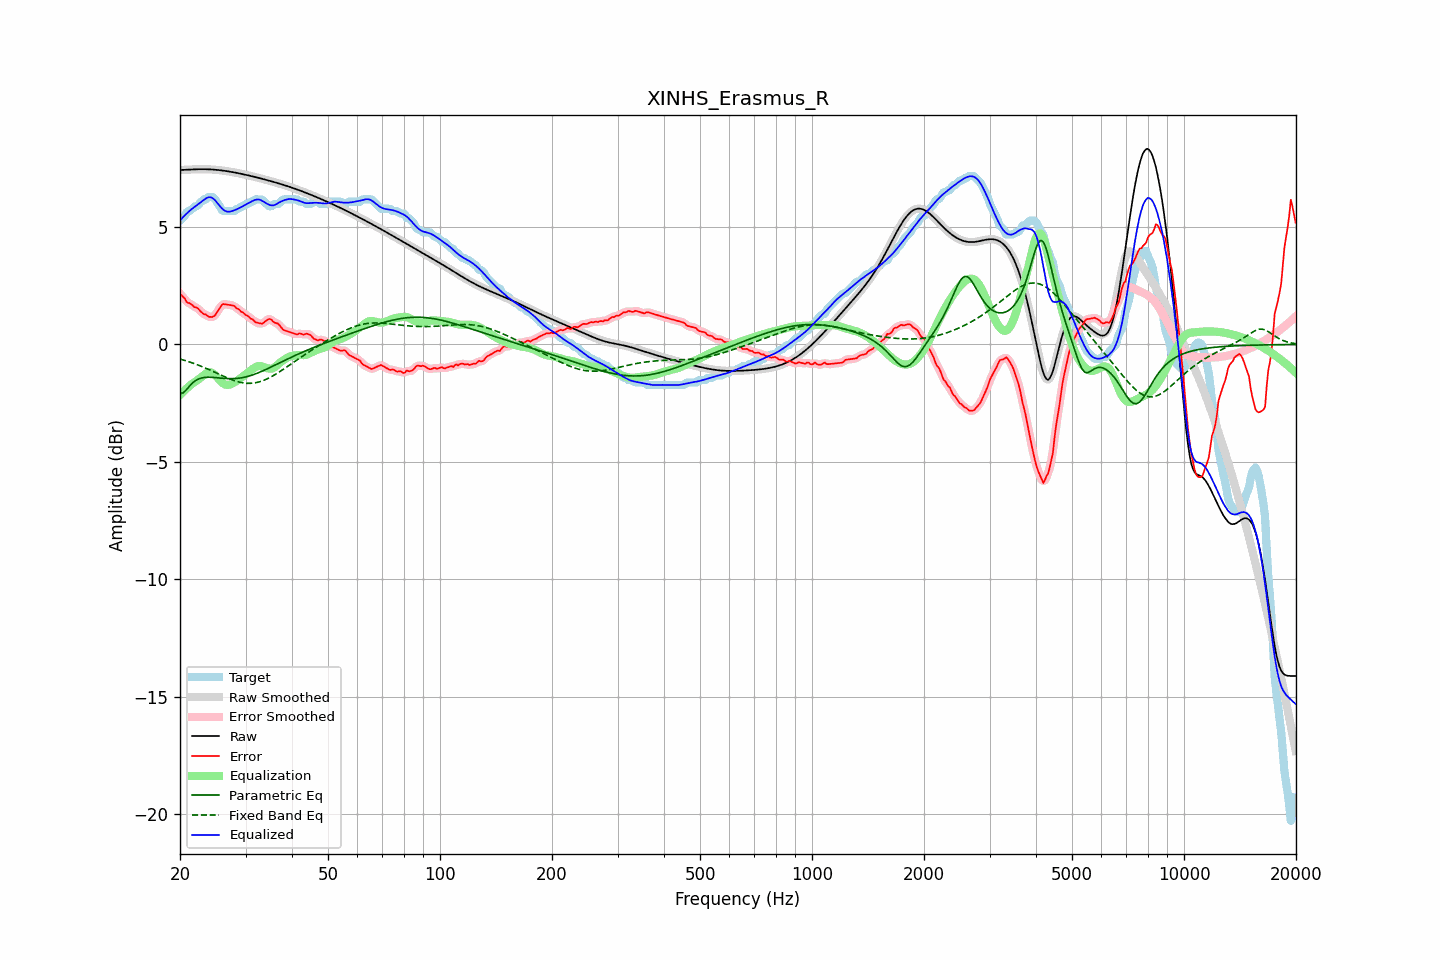

Data behind this chart, as committed beside it:
frequency, raw, error, smoothed, error_smoothed, equalization, parametric_eq, fixed_band_eq, equalized_raw, equalized_smoothed, target
20.00, 7.43, 2.15, 7.43, 2.17, -2.15, -2.09, -0.62, 5.28, 5.28, 5.28
20.20, 7.43, 2.10, 7.43, 2.09, -2.08, -2.07, -0.64, 5.36, 5.36, 5.33
20.40, 7.44, 2.02, 7.44, 2.01, -2.01, -2.06, -0.66, 5.43, 5.43, 5.41
20.61, 7.44, 1.96, 7.44, 1.93, -1.94, -1.99, -0.68, 5.50, 5.50, 5.48
20.81, 7.44, 1.82, 7.44, 1.85, -1.88, -1.93, -0.70, 5.57, 5.57, 5.62
21.02, 7.45, 1.77, 7.45, 1.79, -1.82, -1.85, -0.72, 5.63, 5.63, 5.68
21.23, 7.45, 1.76, 7.45, 1.74, -1.76, -1.77, -0.74, 5.69, 5.69, 5.69
21.44, 7.45, 1.71, 7.45, 1.70, -1.70, -1.70, -0.77, 5.75, 5.75, 5.74
21.66, 7.46, 1.66, 7.46, 1.66, -1.65, -1.63, -0.79, 5.80, 5.80, 5.80
21.87, 7.46, 1.59, 7.46, 1.61, -1.61, -1.57, -0.82, 5.85, 5.85, 5.87
22.09, 7.46, 1.58, 7.46, 1.57, -1.56, -1.52, -0.84, 5.90, 5.90, 5.88
22.31, 7.46, 1.55, 7.46, 1.53, -1.51, -1.49, -0.87, 5.95, 5.95, 5.92
22.54, 7.46, 1.47, 7.46, 1.48, -1.46, -1.46, -0.89, 6.00, 6.00, 5.99
22.76, 7.46, 1.40, 7.46, 1.40, -1.41, -1.44, -0.92, 6.06, 6.06, 6.07
22.99, 7.46, 1.34, 7.46, 1.34, -1.35, -1.42, -0.95, 6.11, 6.11, 6.13
23.22, 7.46, 1.28, 7.46, 1.30, -1.30, -1.41, -0.98, 6.17, 6.17, 6.18
23.45, 7.46, 1.28, 7.46, 1.26, -1.25, -1.40, -1.01, 6.21, 6.21, 6.18
23.69, 7.46, 1.22, 7.46, 1.22, -1.21, -1.40, -1.04, 6.25, 6.25, 6.24
23.92, 7.46, 1.18, 7.46, 1.19, -1.19, -1.39, -1.07, 6.27, 6.27, 6.28
24.16, 7.45, 1.18, 7.45, 1.17, -1.19, -1.40, -1.10, 6.27, 6.27, 6.28
24.40, 7.45, 1.17, 7.45, 1.17, -1.21, -1.40, -1.13, 6.24, 6.24, 6.28
24.65, 7.45, 1.20, 7.45, 1.21, -1.25, -1.40, -1.16, 6.19, 6.19, 6.24
24.89, 7.44, 1.26, 7.44, 1.27, -1.31, -1.41, -1.19, 6.13, 6.13, 6.18
25.14, 7.43, 1.38, 7.43, 1.36, -1.39, -1.42, -1.22, 6.05, 6.05, 6.06
25.39, 7.43, 1.48, 7.43, 1.47, -1.47, -1.42, -1.25, 5.96, 5.96, 5.95
25.65, 7.42, 1.56, 7.42, 1.58, -1.54, -1.43, -1.29, 5.88, 5.88, 5.85
25.91, 7.41, 1.68, 7.41, 1.66, -1.61, -1.43, -1.32, 5.80, 5.80, 5.73
26.16, 7.40, 1.72, 7.40, 1.71, -1.66, -1.44, -1.35, 5.74, 5.74, 5.68
26.43, 7.39, 1.71, 7.39, 1.72, -1.70, -1.45, -1.38, 5.69, 5.69, 5.68
26.69, 7.38, 1.70, 7.38, 1.71, -1.72, -1.45, -1.41, 5.66, 5.66, 5.68
26.96, 7.37, 1.69, 7.37, 1.69, -1.72, -1.45, -1.44, 5.65, 5.65, 5.68
27.23, 7.36, 1.68, 7.36, 1.68, -1.70, -1.45, -1.47, 5.66, 5.66, 5.68
27.50, 7.35, 1.67, 7.35, 1.67, -1.67, -1.46, -1.49, 5.67, 5.67, 5.68
27.77, 7.34, 1.66, 7.34, 1.65, -1.64, -1.45, -1.52, 5.69, 5.69, 5.68
28.05, 7.32, 1.63, 7.32, 1.61, -1.60, -1.45, -1.54, 5.72, 5.72, 5.69
28.33, 7.31, 1.55, 7.31, 1.57, -1.56, -1.45, -1.56, 5.75, 5.75, 5.76
28.62, 7.30, 1.52, 7.30, 1.51, -1.52, -1.44, -1.58, 5.78, 5.78, 5.78
28.90, 7.28, 1.48, 7.28, 1.46, -1.47, -1.43, -1.60, 5.81, 5.81, 5.80
29.19, 7.27, 1.39, 7.27, 1.42, -1.42, -1.42, -1.62, 5.85, 5.85, 5.88
29.48, 7.25, 1.37, 7.25, 1.36, -1.37, -1.41, -1.63, 5.89, 5.89, 5.88
29.78, 7.24, 1.31, 7.24, 1.31, -1.31, -1.40, -1.64, 5.93, 5.93, 5.92
30.08, 7.22, 1.24, 7.22, 1.27, -1.26, -1.38, -1.65, 5.96, 5.96, 5.98
30.38, 7.21, 1.23, 7.21, 1.21, -1.21, -1.36, -1.65, 6.00, 6.00, 5.98
30.68, 7.19, 1.17, 7.19, 1.16, -1.16, -1.34, -1.65, 6.04, 6.04, 6.02
30.99, 7.18, 1.10, 7.18, 1.12, -1.10, -1.32, -1.65, 6.07, 6.07, 6.08
31.30, 7.16, 1.08, 7.16, 1.06, -1.05, -1.30, -1.65, 6.11, 6.11, 6.08
31.61, 7.14, 1.01, 7.14, 1.01, -1.01, -1.28, -1.64, 6.14, 6.14, 6.13
31.93, 7.13, 0.95, 7.13, 0.96, -0.96, -1.25, -1.63, 6.16, 6.16, 6.18
32.24, 7.11, 0.93, 7.11, 0.93, -0.93, -1.22, -1.61, 6.18, 6.18, 6.18
32.57, 7.09, 0.91, 7.09, 0.90, -0.92, -1.20, -1.60, 6.17, 6.17, 6.18
32.89, 7.07, 0.90, 7.07, 0.89, -0.92, -1.17, -1.58, 6.15, 6.15, 6.18
33.22, 7.06, 0.88, 7.06, 0.90, -0.94, -1.14, -1.55, 6.12, 6.12, 6.18
33.55, 7.04, 0.93, 7.04, 0.93, -0.96, -1.11, -1.53, 6.08, 6.08, 6.11
33.89, 7.02, 0.98, 7.02, 0.98, -0.98, -1.08, -1.50, 6.04, 6.04, 6.04
34.23, 7.00, 1.03, 7.00, 1.03, -1.00, -1.04, -1.47, 6.00, 6.00, 5.97
34.57, 6.98, 1.08, 6.98, 1.07, -1.02, -1.01, -1.44, 5.96, 5.96, 5.91
34.92, 6.96, 1.08, 6.96, 1.07, -1.03, -0.98, -1.40, 5.94, 5.94, 5.88
35.27, 6.95, 1.05, 6.95, 1.04, -1.02, -0.95, -1.36, 5.92, 5.92, 5.89
35.62, 6.93, 0.96, 6.93, 0.98, -1.00, -0.91, -1.33, 5.92, 5.92, 5.96
35.97, 6.91, 0.93, 6.91, 0.94, -0.96, -0.88, -1.29, 5.95, 5.94, 5.98
... 635 more rows
